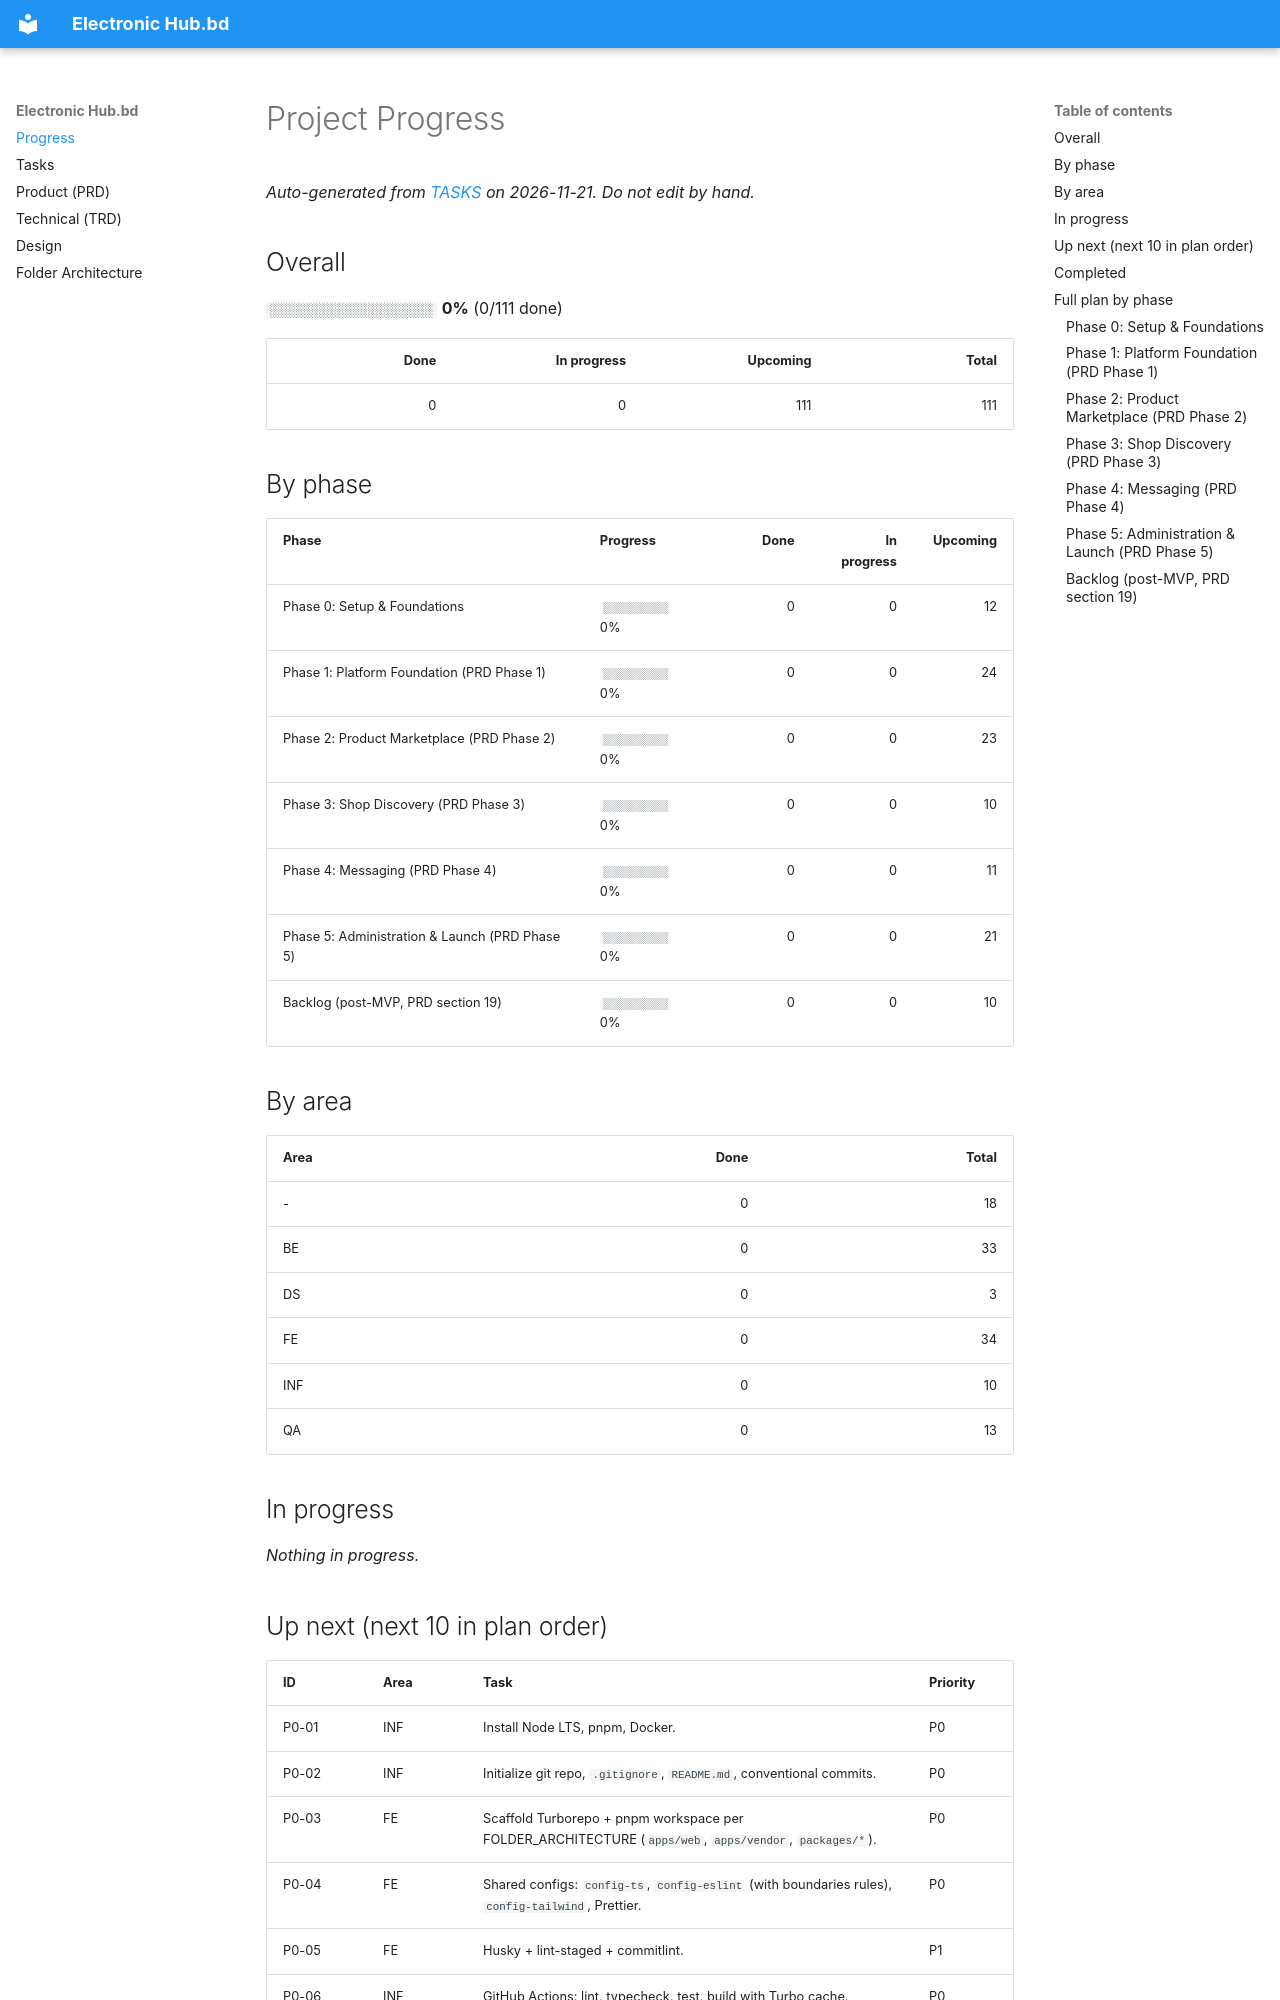

repository: nahidhossensparktech/ElectronicsHub · page: PROGRESS/index.html · generator: mkdocs

# Project Progress

_Auto-generated from [TASKS](TASKS.md) on 2026-11-21. Do not edit by hand._

## Overall

`░░░░░░░░░░░░░░░░░░░░` **0%**  (0/111 done)

| Done | In progress | Upcoming | Total |
|---:|---:|---:|---:|
| 0 | 0 | 111 | 111 |

## By phase

| Phase | Progress | Done | In progress | Upcoming |
|---|---|---:|---:|---:|
| Phase 0: Setup & Foundations | `░░░░░░░░░░` 0% | 0 | 0 | 12 |
| Phase 1: Platform Foundation (PRD Phase 1) | `░░░░░░░░░░` 0% | 0 | 0 | 24 |
| Phase 2: Product Marketplace (PRD Phase 2) | `░░░░░░░░░░` 0% | 0 | 0 | 23 |
| Phase 3: Shop Discovery (PRD Phase 3) | `░░░░░░░░░░` 0% | 0 | 0 | 10 |
| Phase 4: Messaging (PRD Phase 4) | `░░░░░░░░░░` 0% | 0 | 0 | 11 |
| Phase 5: Administration & Launch (PRD Phase 5) | `░░░░░░░░░░` 0% | 0 | 0 | 21 |
| Backlog (post-MVP, PRD section 19) | `░░░░░░░░░░` 0% | 0 | 0 | 10 |

## By area

| Area | Done | Total |
|---|---:|---:|
| - | 0 | 18 |
| BE | 0 | 33 |
| DS | 0 | 3 |
| FE | 0 | 34 |
| INF | 0 | 10 |
| QA | 0 | 13 |

## In progress

_Nothing in progress._

## Up next (next 10 in plan order)

| ID | Area | Task | Priority |
|---|---|---|---|
| P0-01 | INF | Install Node LTS, pnpm, Docker. | P0 |
| P0-02 | INF | Initialize git repo, `.gitignore`, `README.md`, conventional commits. | P0 |
| P0-03 | FE | Scaffold Turborepo + pnpm workspace per FOLDER_ARCHITECTURE (`apps/web`, `apps/vendor`, `packages/*`). | P0 |
| P0-04 | FE | Shared configs: `config-ts`, `config-eslint` (with boundaries rules), `config-tailwind`, Prettier. | P0 |
| P0-05 | FE | Husky + lint-staged + commitlint. | P1 |
| P0-06 | INF | GitHub Actions: lint, typecheck, test, build with Turbo cache. | P0 |
| P0-07 | FE | `lib/env.ts` zod env validation + `.env.example`. | P0 |
| P0-08 | INF | Create backend repo `electronichub-api` skeleton (Go, Gin, config, logger, health endpoints, Makefile). | P0 |
| P0-09 | INF | `docker-compose.yml` for Postgres, Redis, Meilisearch, MinIO. | P0 |
| P0-10 | BE | Migration tooling (golang-migrate) + baseline migration. | P0 |

## Completed

_No tasks completed yet._

## Full plan by phase
